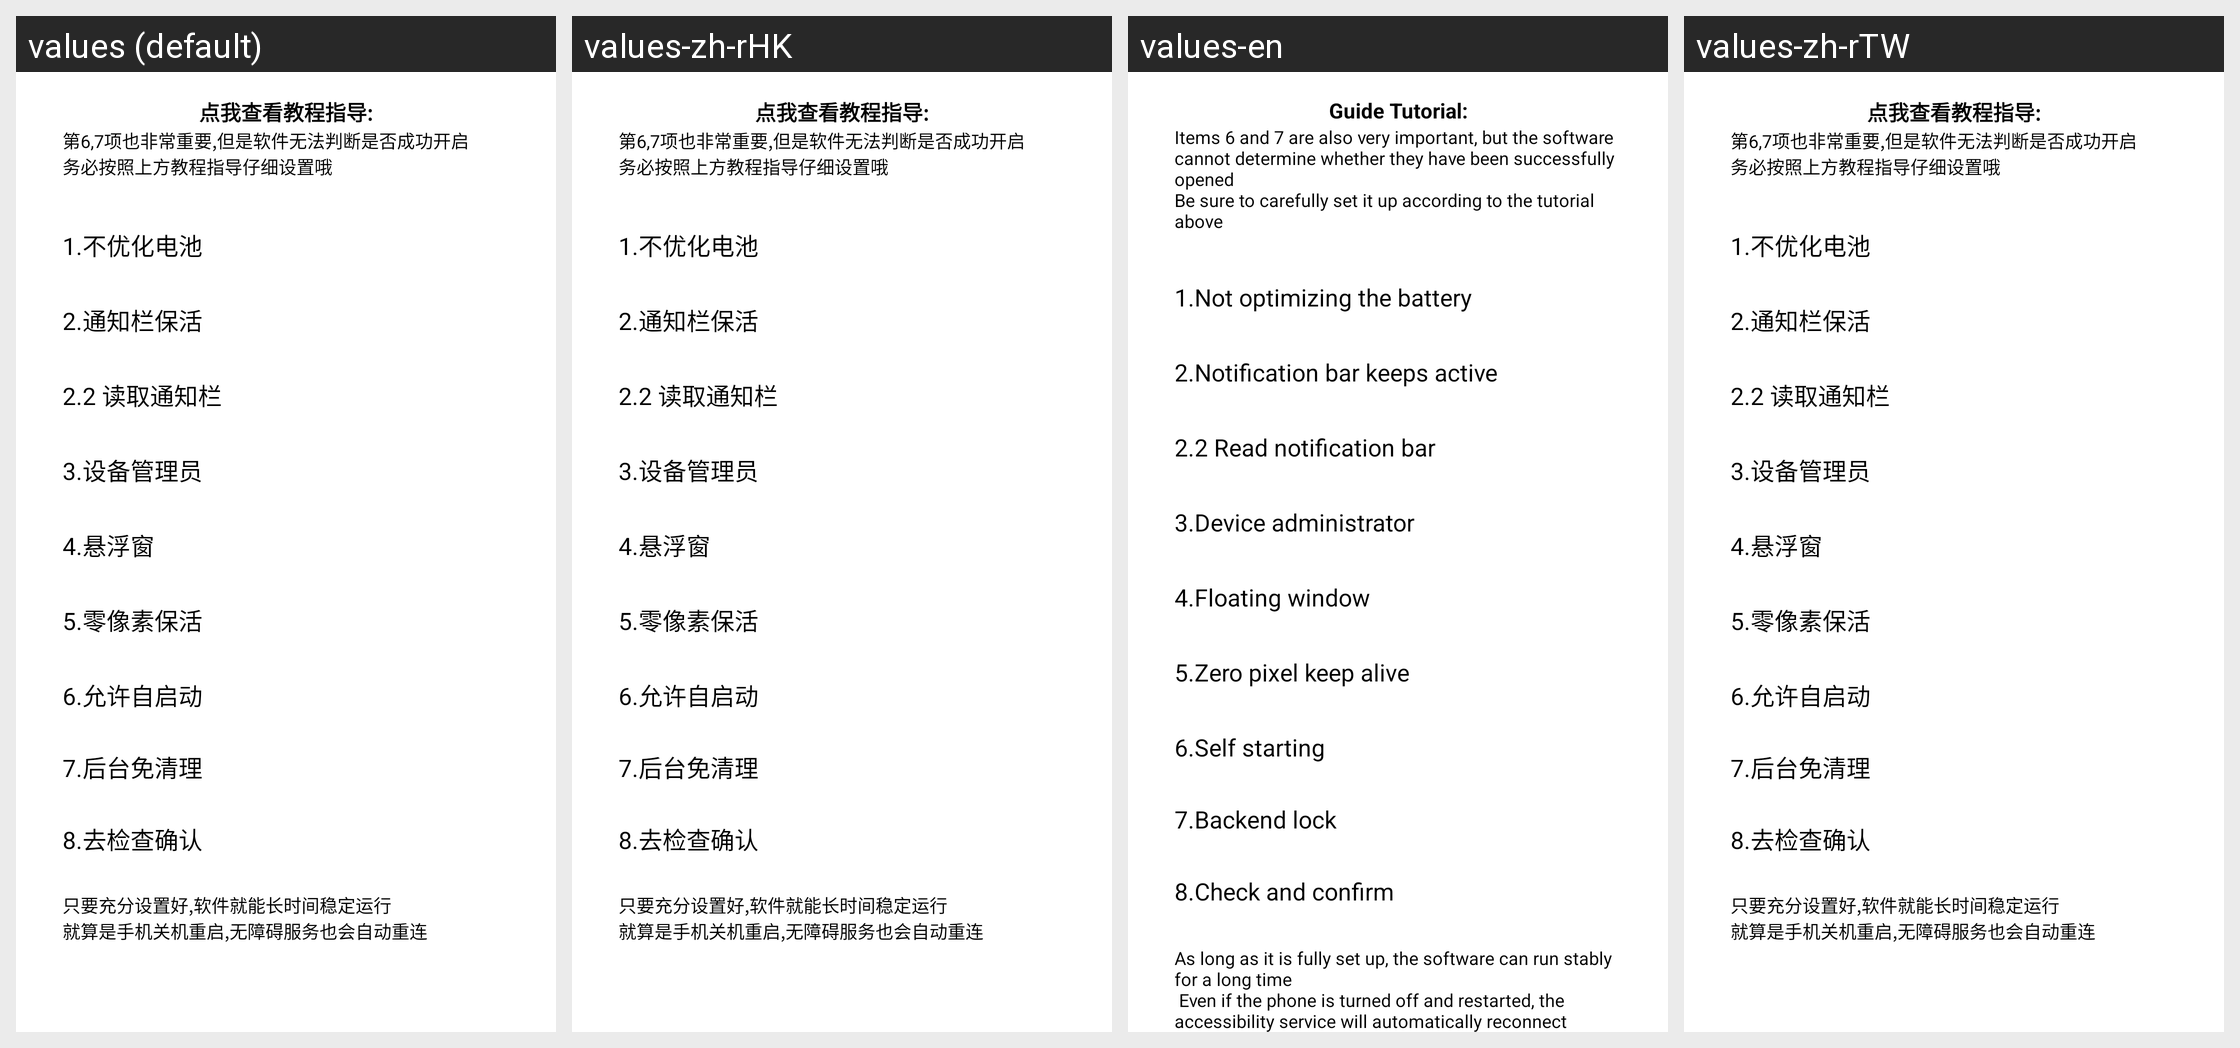

Strings drawn on this Android screen and how each of the app's shown locales translates them:
Android screen res/layout/activity_quan_xian.xml rendered under 4 locales, left to right: values (default), values-zh-rHK, values-en, values-zh-rTW. Device: Nexus 5 (rendered at 1080×1920; each locale shown at half size, 540×960, under a caption strip naming it); theme Theme.MaterialComponents.DayNight.NoActionBar.
Strings drawn on this screen, with the default value and each locale's value (text and hints the layout hard-codes, and strings that could not be matched under every locale, appear in the picture but are not listed):

quanxianguide
  values: 点我查看教程指导:
  values-zh-rHK: 点我查看教程指导:
  values-en: Guide Tutorial:
  values-zh-rTW: 点我查看教程指导:

quanxiantip1
  values: 第6,7项也非常重要,但是软件无法判断是否成功开启 
      务必按照上方教程指导仔细设置哦
  values-zh-rHK: 第6,7项也非常重要,但是软件无法判断是否成功开启 
      务必按照上方教程指导仔细设置哦
  values-en: Items 6 and 7 are also very important, but the software cannot determine whether they have been successfully opened 
      Be sure to carefully set it up according to the tutorial above
  values-zh-rTW: 第6,7项也非常重要,但是软件无法判断是否成功开启 
      务必按照上方教程指导仔细设置哦

quanxian1
  values: 1.不优化电池
  values-zh-rHK: 1.不优化电池
  values-en: 1.Not optimizing the battery
  values-zh-rTW: 1.不优化电池

quanxian2
  values: 2.通知栏保活
  values-zh-rHK: 2.通知栏保活
  values-en: 2.Notification bar keeps active
  values-zh-rTW: 2.通知栏保活

quanxian2notifi
  values: 2.2 读取通知栏
  values-zh-rHK: 2.2 读取通知栏
  values-en: 2.2 Read notification bar
  values-zh-rTW: 2.2 读取通知栏

quanxian3
  values: 3.设备管理员
  values-zh-rHK: 3.设备管理员
  values-en: 3.Device administrator
  values-zh-rTW: 3.设备管理员

quanxian4
  values: 4.悬浮窗
  values-zh-rHK: 4.悬浮窗
  values-en: 4.Floating window
  values-zh-rTW: 4.悬浮窗

quanxian5
  values: 5.零像素保活
  values-zh-rHK: 5.零像素保活
  values-en: 5.Zero pixel keep alive
  values-zh-rTW: 5.零像素保活

quanxian6
  values: 6.允许自启动
  values-zh-rHK: 6.允许自启动
  values-en: 6.Self starting
  values-zh-rTW: 6.允许自启动

quanxian7
  values: 7.后台免清理
  values-zh-rHK: 7.后台免清理
  values-en: 7.Backend lock
  values-zh-rTW: 7.后台免清理

quanxian8
  values: 8.去检查确认
  values-zh-rHK: 8.去检查确认
  values-en: 8.Check and confirm
  values-zh-rTW: 8.去检查确认

quanxiantip2
  values: 只要充分设置好,软件就能长时间稳定运行 
      就算是手机关机重启,无障碍服务也会自动重连
  values-zh-rHK: 只要充分设置好,软件就能长时间稳定运行 
      就算是手机关机重启,无障碍服务也会自动重连
  values-en: As long as it is fully set up, the software can run stably for a long time 
       Even if the phone is turned off and restarted, the accessibility service will automatically reconnect
  values-zh-rTW: 只要充分设置好,软件就能长时间稳定运行 
      就算是手机关机重启,无障碍服务也会自动重连
